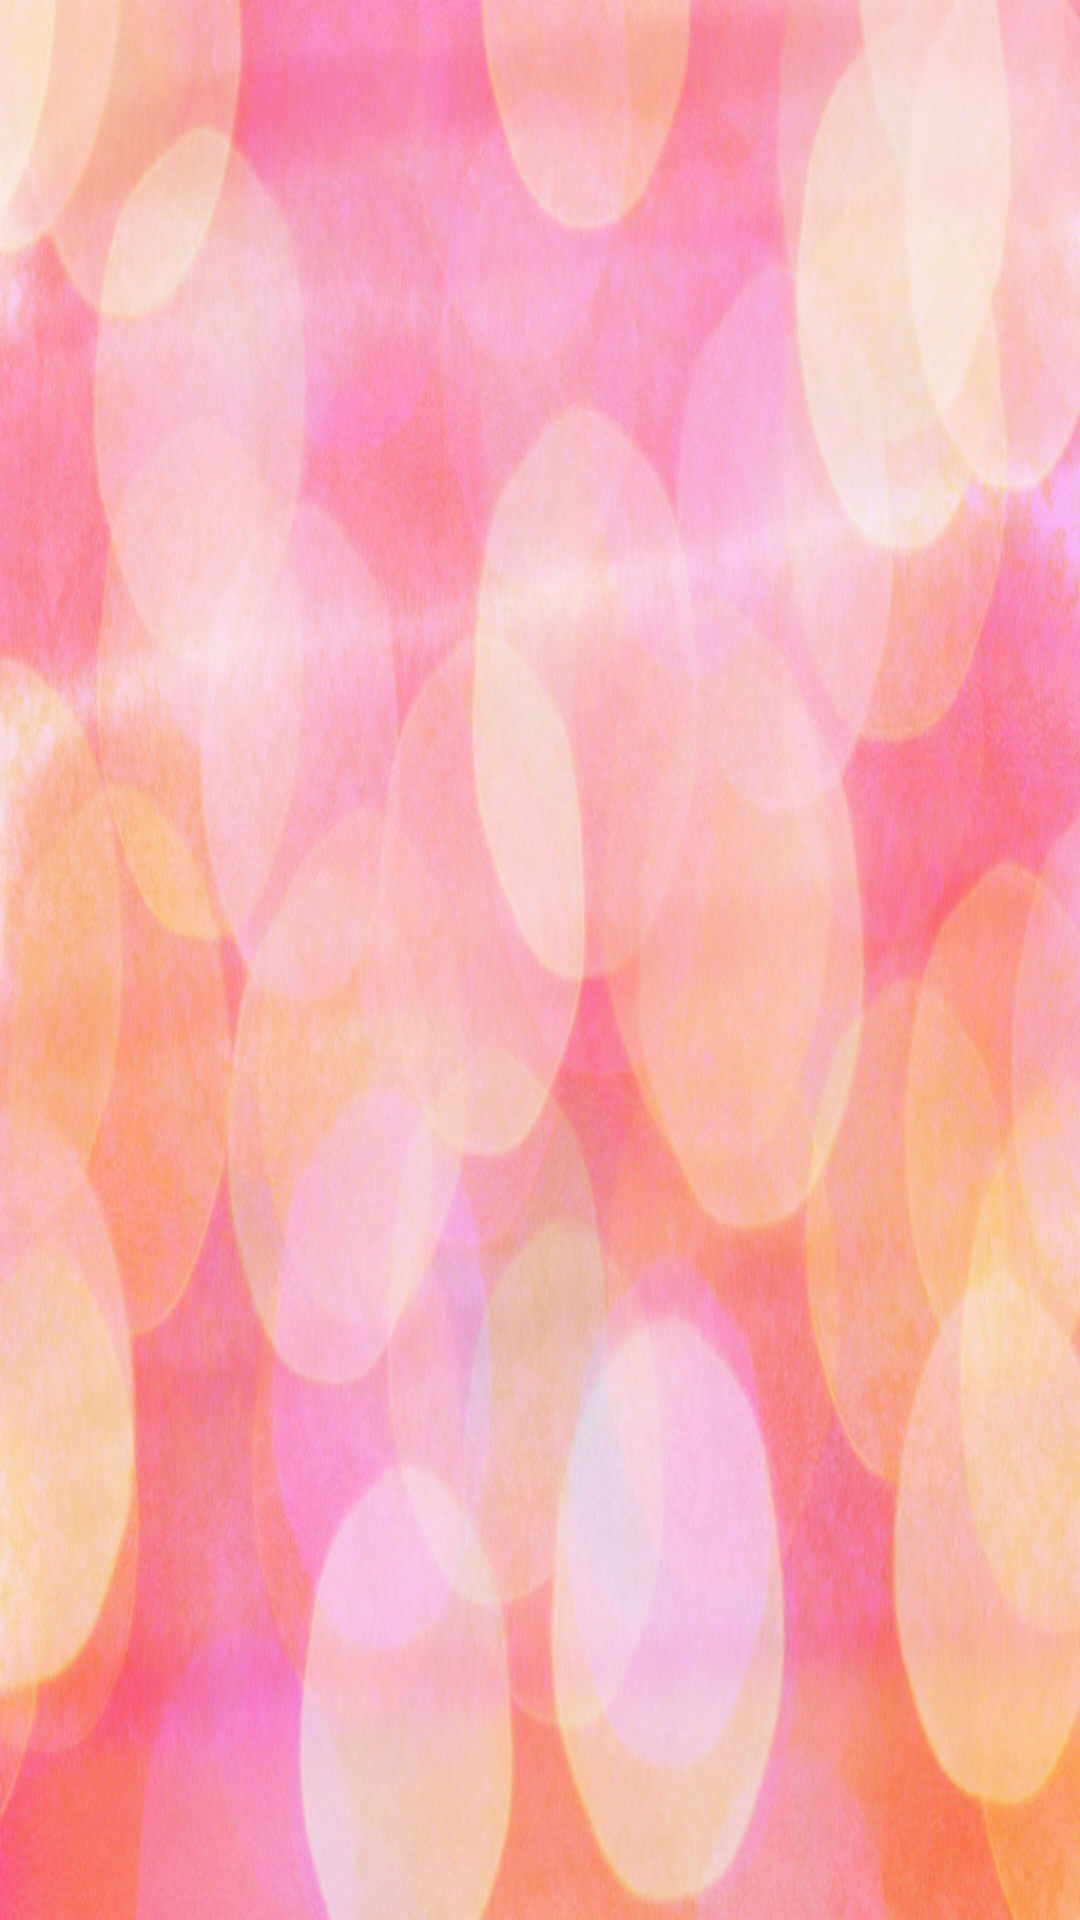

Android layout source for this screen:
<!-- AndroidManifest.xml: application theme AppTheme -->
<!-- res/layout/content_main.xml -->
<?xml version="1.0" encoding="utf-8"?>
<RelativeLayout xmlns:android="http://schemas.android.com/apk/res/android"
    xmlns:app="http://schemas.android.com/apk/res-auto"
    xmlns:tools="http://schemas.android.com/tools"
    android:layout_width="match_parent"
    android:layout_height="match_parent"
    app:layout_behavior="@string/appbar_scrolling_view_behavior"
    tools:context="com.randy.anniversarycalculator.MainActivity"
    tools:showIn="@layout/activity_main">

    <ListView
        android:id="@+id/main_list"
        android:layout_width="fill_parent"
        android:layout_height="fill_parent"
        android:background="@drawable/bg_image_2"
        android:dividerHeight="1dp"
        android:divider="#FF0099"
        />

</RelativeLayout>
<!-- res/layout/activity_main.xml (included above) -->
<?xml version="1.0" encoding="utf-8"?>
<android.support.design.widget.CoordinatorLayout xmlns:android="http://schemas.android.com/apk/res/android"
    xmlns:app="http://schemas.android.com/apk/res-auto"
    xmlns:tools="http://schemas.android.com/tools"
    android:layout_width="match_parent"
    android:layout_height="match_parent"
    android:fitsSystemWindows="true"
    tools:context="com.randy.anniversarycalculator.MainActivity">

    <android.support.design.widget.AppBarLayout
        android:layout_width="match_parent"
        android:layout_height="wrap_content"
        android:theme="@style/AppTheme.AppBarOverlay">

        <android.support.v7.widget.Toolbar
            android:id="@+id/toolbar"
            android:layout_width="match_parent"
            android:layout_height="?attr/actionBarSize"
            android:background="#FF1493"
            app:popupTheme="@style/AppTheme.PopupOverlay" />

    </android.support.design.widget.AppBarLayout>

    <include layout="@layout/content_main" />

    <android.support.design.widget.FloatingActionButton
        xmlns:app="http://schemas.android.com/apk/res-auto"
        android:id="@+id/fab"
        android:layout_width="wrap_content"
        android:layout_height="wrap_content"
        android:layout_gravity="top|end"
        android:layout_marginRight="20dp"
        android:layout_marginTop="10dp"
        android:src="@android:drawable/ic_input_add"
        android:tint="#FF1493"
        app:fabSize="normal"
        app:backgroundTint="#CCFFCC"
        />

</android.support.design.widget.CoordinatorLayout>
<!-- resources referenced by this layout -->
<resources>
  <!-- drawable bg_image_2: jpg bitmap (drawable, 302173 bytes) -->
  <style name="AppTheme.AppBarOverlay" parent="ThemeOverlay.AppCompat.Dark.ActionBar" />
  <style name="AppTheme.PopupOverlay" parent="ThemeOverlay.AppCompat.Light" />
  <style name="AppTheme" parent="Theme.AppCompat.Light.NoActionBar">
          
          <item name="colorPrimary">@color/colorPrimary</item>
          <item name="colorPrimaryDark">@color/colorPrimaryDark</item>
          <item name="colorAccent">@color/colorAccent</item>
      </style>
  <!-- not gathered from this repository: default colours our renderer supplied (Android Studio template values) -->
  <color name="colorPrimary">#FF6200EE</color>
  <color name="colorPrimaryDark">#FF3700B3</color>
  <color name="colorAccent">#FF03DAC5</color>
</resources>
